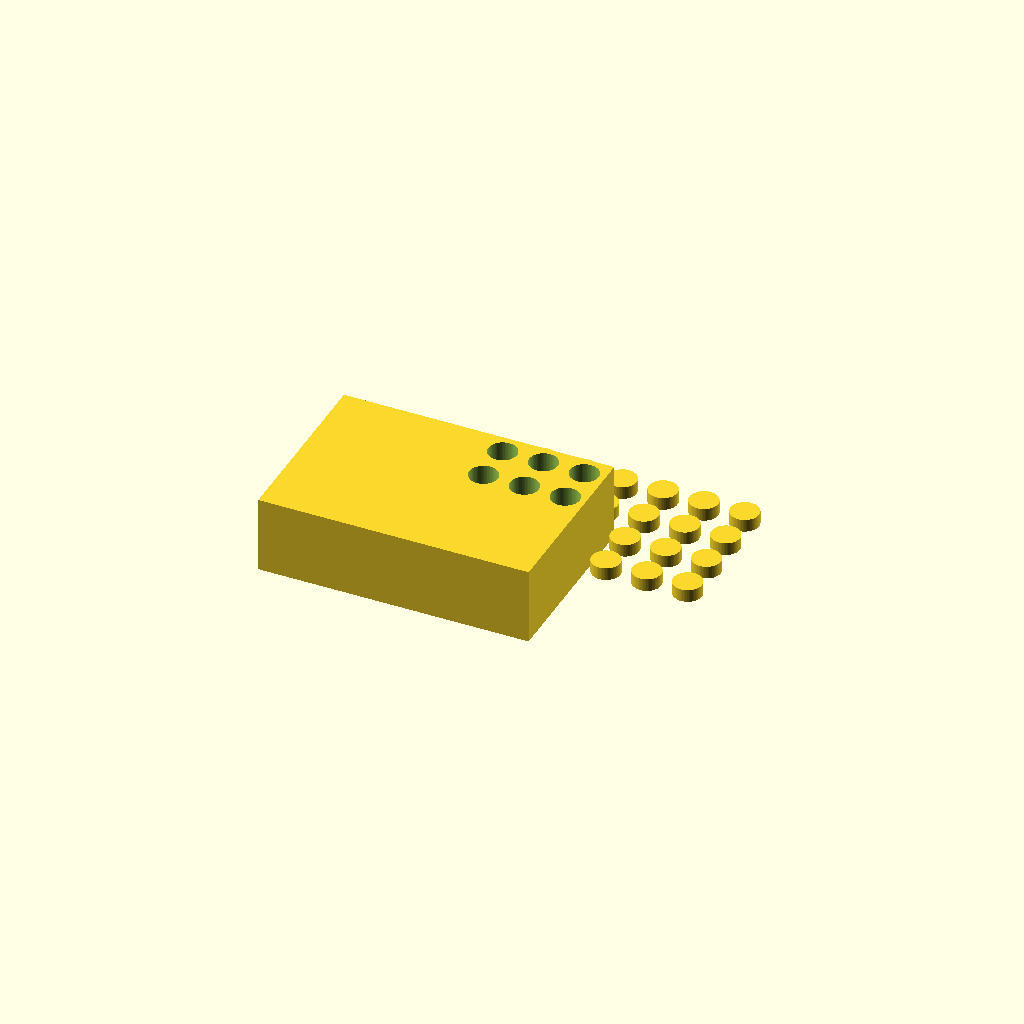
Cell 1: rendered with the file's own defaults.
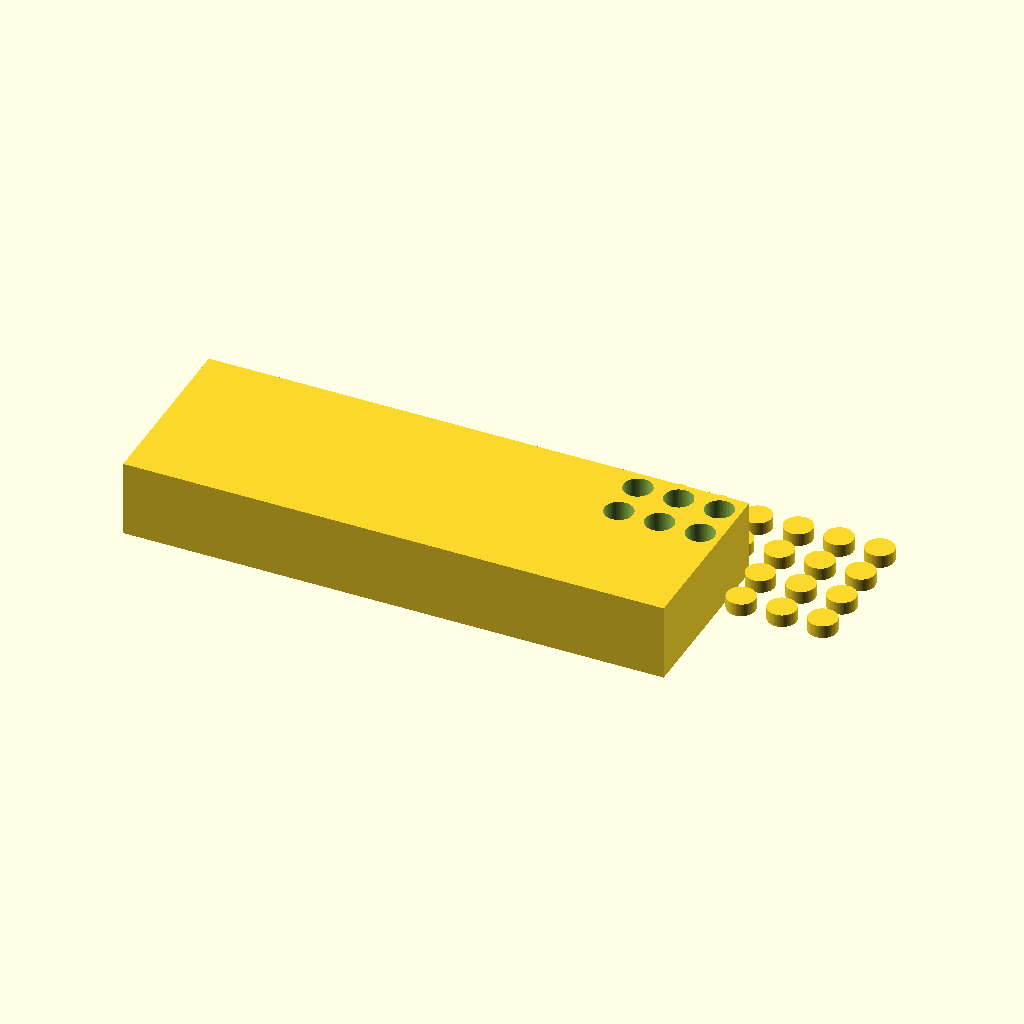
Cell 2: block_length = 212 (everything else at default).
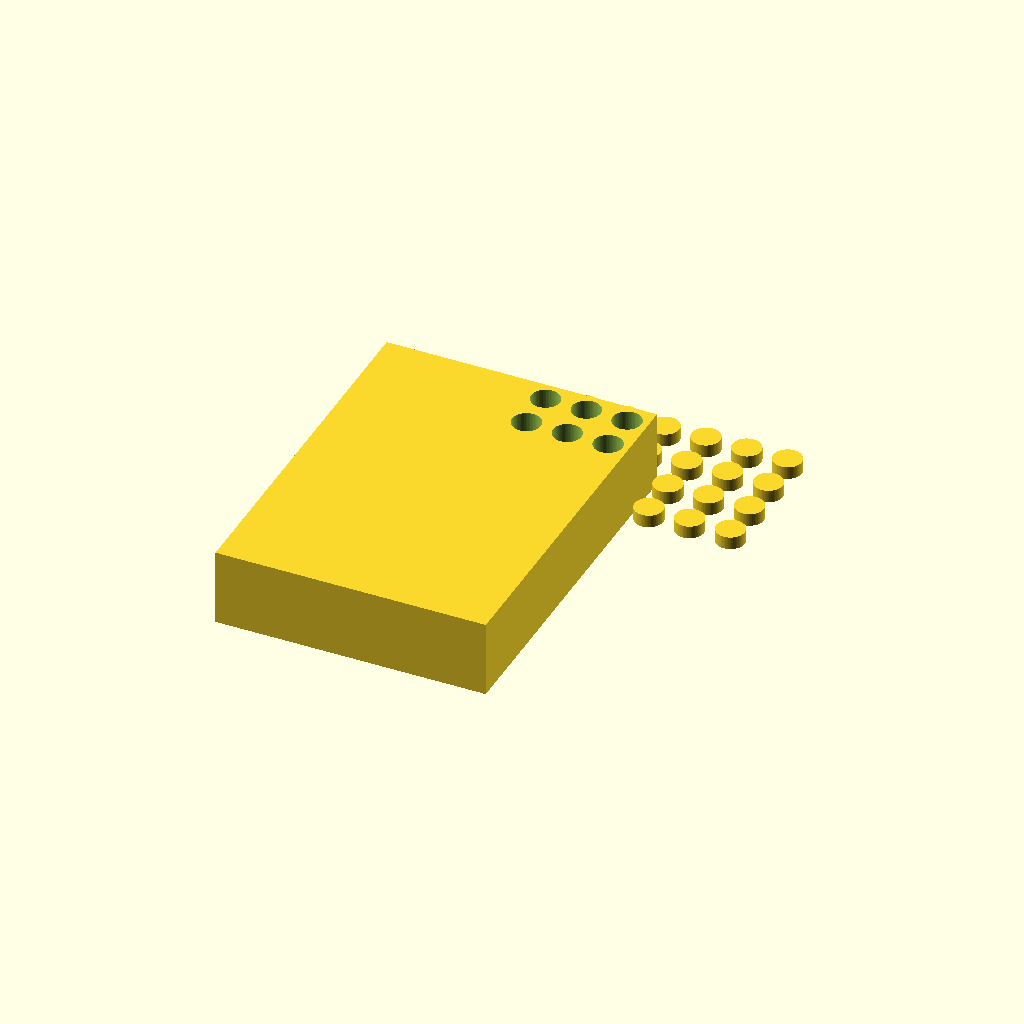
Cell 3: the same model with block_width = 144.
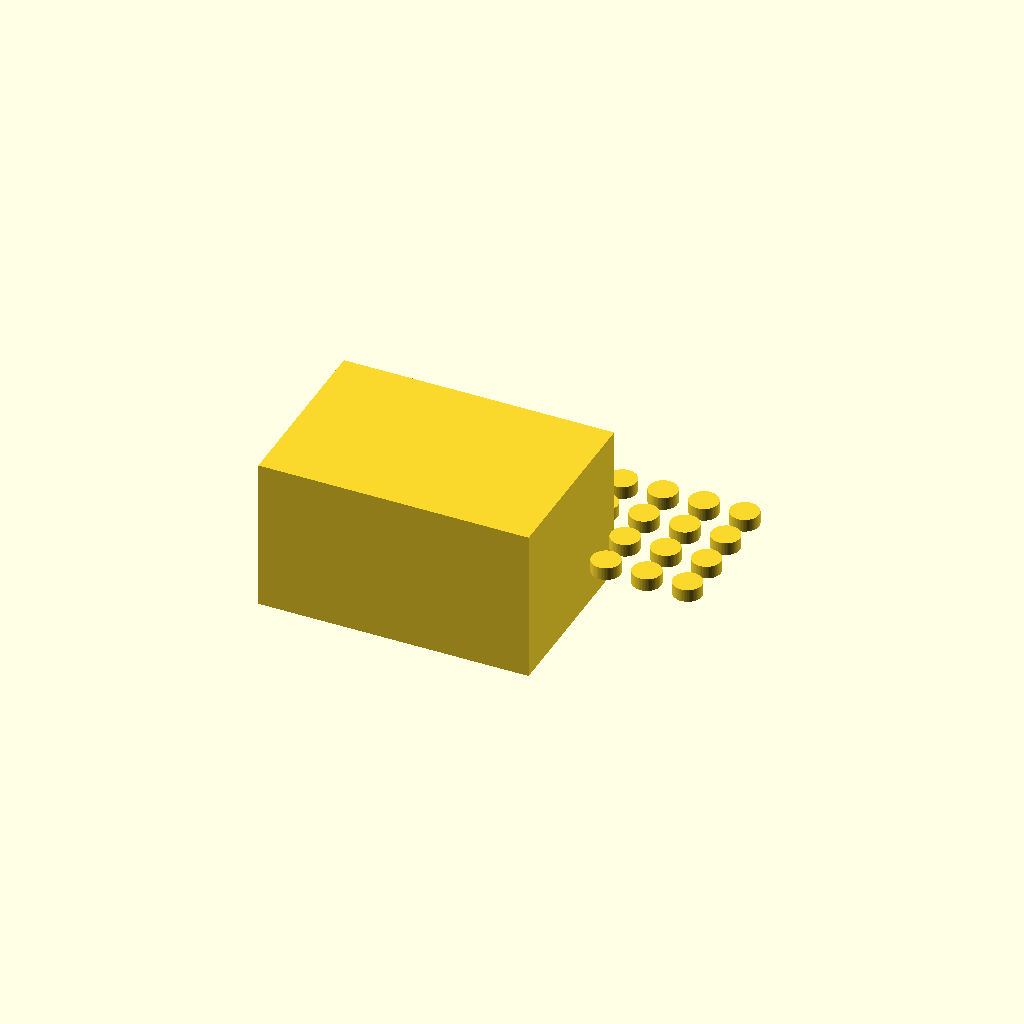
Cell 4 — block_height set to 60, the other parameters unchanged.
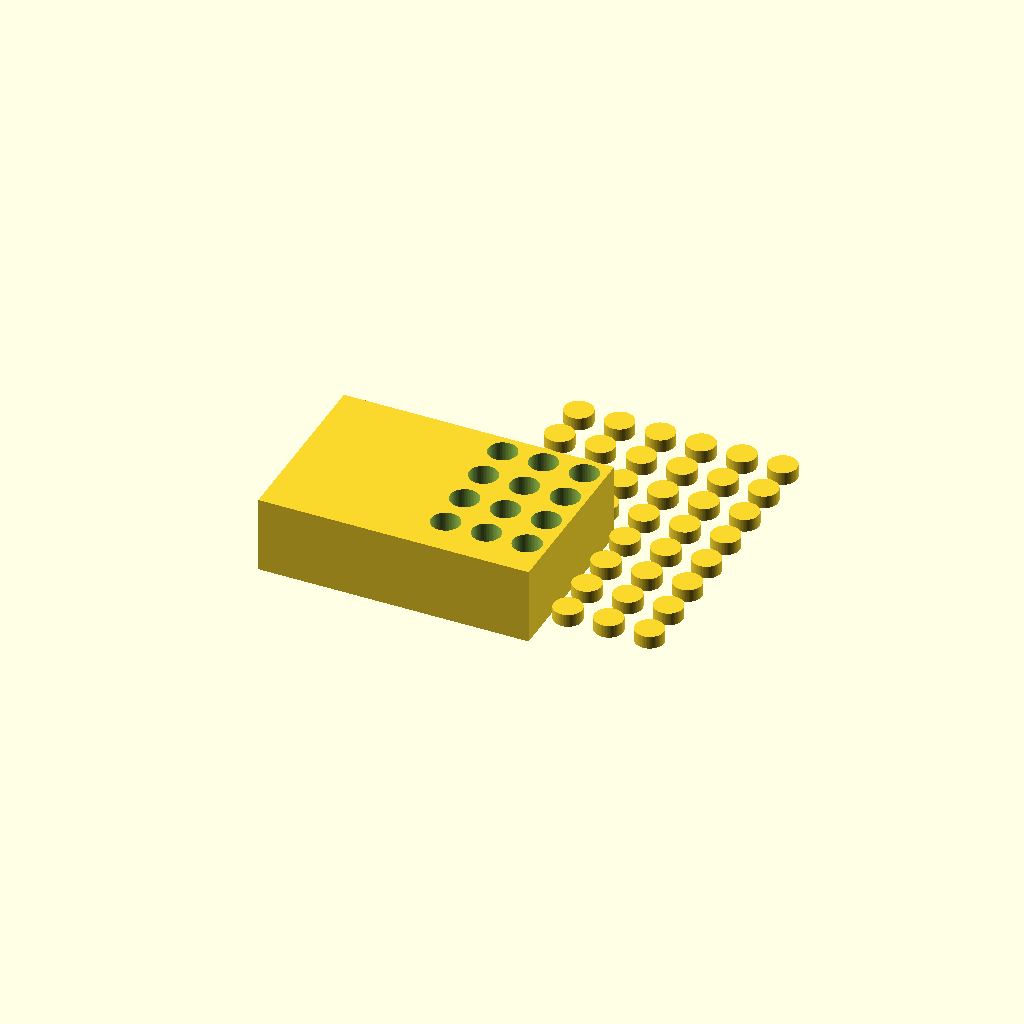
Cell 5 — hole_grid_rows set to 8, the other parameters unchanged.
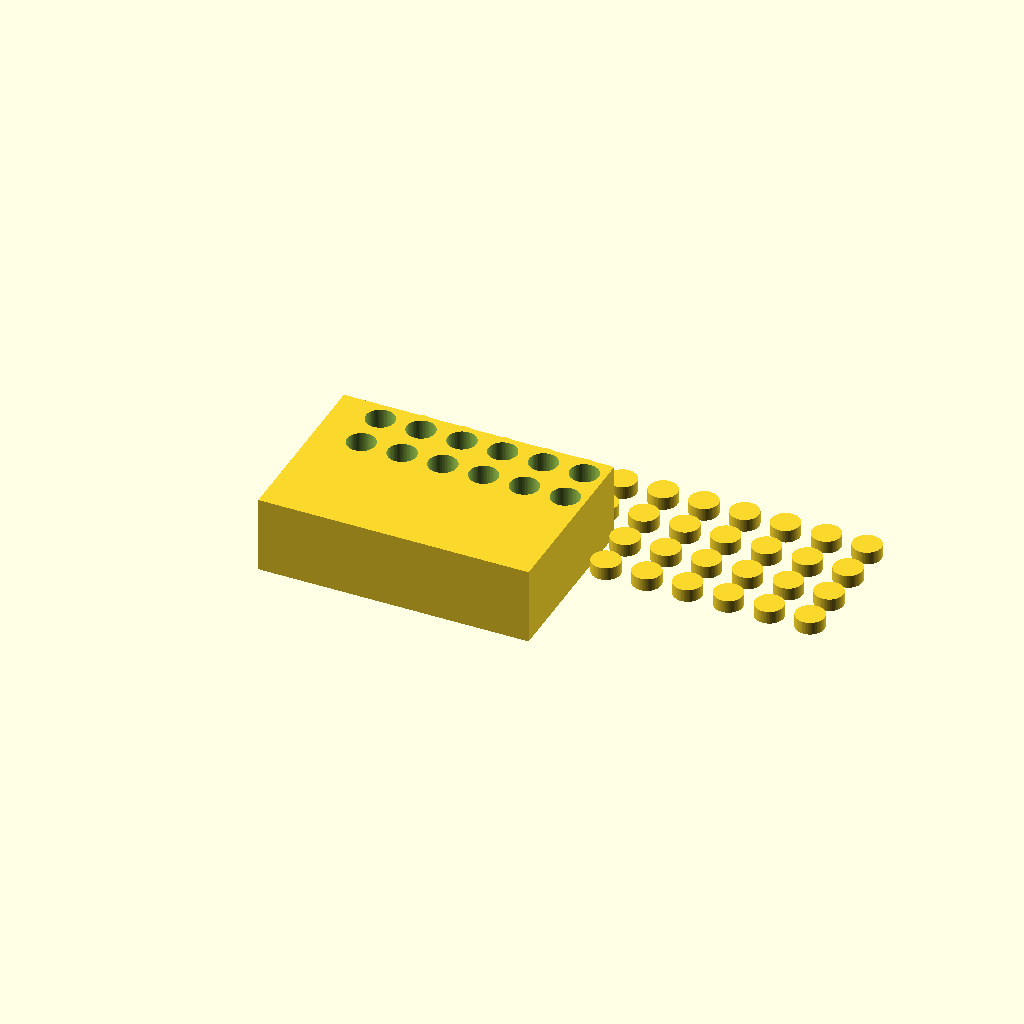
Cell 6: hole_grid_cols = 12 (everything else at default).
One fixed orthographic camera (rotation 55°, 0°, 25°; colour scheme Cornfield) for every cell.
The OpenSCAD source (bench/results/main-tiiny/code/tiiny_zai-org_GLM-4.7-Flash/tube_rack_1p5ml_s0_a1.scad):
// Bench Rack for 1.5 mL Microcentrifuge Tubes
// Dimensions based on user specifications

// Overall Block Dimensions
block_length = 106;  // X dimension
block_width = 72;    // Y dimension
block_height = 30;   // Z dimension

// Hole Grid Dimensions
hole_grid_rows = 4;  // Number of rows along Y
hole_grid_cols = 6;  // Number of columns along X
hole_spacing = 16;  // Centre-to-centre distance

// Hole Dimensions
hole_diameter = 11.2;
hole_depth = 25;
hole_floor_thickness = 5;

// Derived Dimensions
hole_radius = hole_diameter / 2;
grid_width = (hole_grid_cols - 1) * hole_spacing;
grid_height = (hole_grid_rows - 1) * hole_spacing;

// Calculate offset to center the grid
offset_x = (block_length - grid_width) / 2;
offset_y = (block_width - grid_height) / 2;

$fn = 64;

module rack() {
    difference() {
        // Main Block
        cube([block_length, block_width, block_height], center=true);
        
        // Cut Holes
        for (y = [0 : hole_grid_rows - 1]) {
            for (x = [0 : hole_grid_cols - 1]) {
                // Calculate position of each hole
                hole_x = offset_x + x * hole_spacing;
                hole_y = offset_y + y * hole_spacing;
                
                // Translate to hole position
                translate([hole_x, hole_y, 0]) {
                    // Cut the cylinder
                    // We extend the cutting shape slightly past the bottom face
                    // to ensure the floor is solid and not intersecting
                    cylinder(h = hole_depth + 1, r = hole_radius, center=false);
                }
            }
        }
    }
    
    // Add the floor thickness
    // We place a solid block at the bottom of the holes
    for (y = [0 : hole_grid_rows - 1]) {
        for (x = [0 : hole_grid_cols - 1]) {
            hole_x = offset_x + x * hole_spacing;
            hole_y = offset_y + y * hole_spacing;
            
            translate([hole_x, hole_y, -hole_depth/2]) {
                cylinder(h = hole_floor_thickness, r = hole_radius, center=false);
            }
        }
    }
}

// Render the part
rack();
Parameter table extracted from the source (name, type, default, range or options):
block_length: number, default 106
block_width: number, default 72
block_height: number, default 30
hole_grid_rows: number, default 4
hole_grid_cols: number, default 6
hole_spacing: number, default 16
hole_diameter: number, default 11.2
hole_depth: number, default 25
hole_floor_thickness: number, default 5
